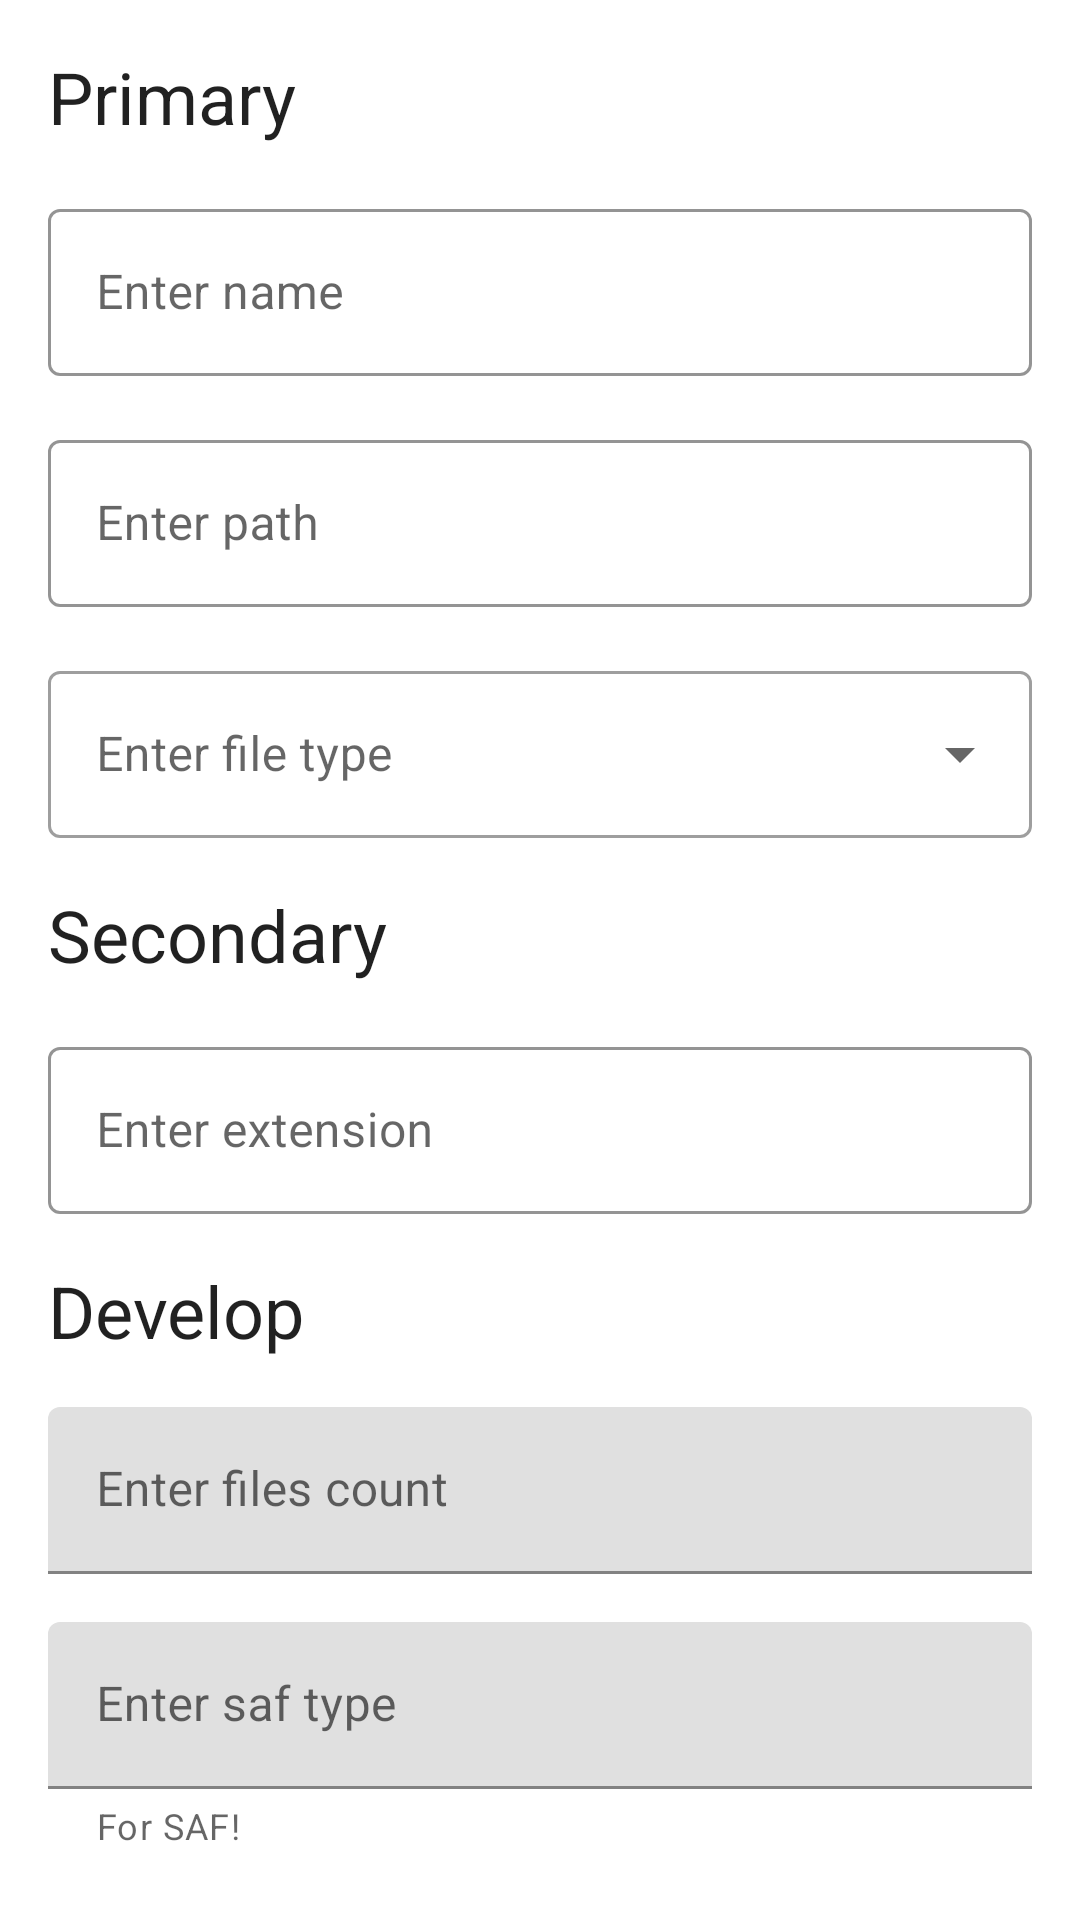

Reconstruct the res/layout file that produces this screen, plus the resources it refers to.
<!-- AndroidManifest.xml: application theme Theme.FileManageClient -->
<!-- res/layout/filemanager_create_fragment.xml -->
<?xml version="1.0" encoding="utf-8"?>
<androidx.coordinatorlayout.widget.CoordinatorLayout xmlns:android="http://schemas.android.com/apk/res/android"
    xmlns:app="http://schemas.android.com/apk/res-auto"
    xmlns:tools="http://schemas.android.com/tools"
    android:layout_width="match_parent"
    android:layout_height="match_parent"
    android:layout_marginBottom="56dp"
    android:background="@color/bottomCreateBackground"
    android:fitsSystemWindows="true"
    tools:context=".mvvm.ui.fragment.FileManagerCreateFragment">

    <androidx.core.widget.NestedScrollView
        android:id="@+id/nested"
        android:layout_width="match_parent"
        android:layout_height="match_parent">

        <androidx.appcompat.widget.LinearLayoutCompat
            android:layout_width="match_parent"
            android:layout_height="wrap_content"
            android:layout_marginBottom="120dp"
            android:orientation="vertical">

            <androidx.appcompat.widget.LinearLayoutCompat
                android:id="@+id/primary"
                android:layout_width="match_parent"
                android:layout_height="wrap_content"
                android:orientation="vertical">

                <TextView
                    android:layout_width="match_parent"
                    android:layout_height="wrap_content"
                    android:layout_margin="16dp"
                    android:text="@string/primary_text_name"
                    android:textAppearance="@style/TextAppearance.MaterialComponents.Headline5" />

                <com.google.android.material.textfield.TextInputLayout
                    style="@style/Widget.MaterialComponents.TextInputLayout.OutlinedBox"
                    android:layout_width="match_parent"
                    android:layout_height="wrap_content"
                    android:layout_marginHorizontal="16dp"
                    android:hint="@string/enter_name_text"
                    app:boxStrokeColor="@color/colorAccent"
                    app:endIconMode="clear_text"
                    app:hintTextColor="@color/colorAccent">

                    <com.google.android.material.textfield.TextInputEditText
                        android:id="@+id/name"
                        android:layout_width="match_parent"
                        android:layout_height="wrap_content" />

                </com.google.android.material.textfield.TextInputLayout>

                <com.google.android.material.textfield.TextInputLayout
                    style="@style/Widget.MaterialComponents.TextInputLayout.OutlinedBox"
                    android:layout_width="match_parent"
                    android:layout_height="wrap_content"
                    android:layout_margin="16dp"
                    android:hint="@string/enter_path_text"
                    app:boxStrokeColor="@color/colorAccent"
                    app:hintTextColor="@color/colorAccent">

                    <com.google.android.material.textfield.TextInputEditText
                        android:id="@+id/path"
                        android:layout_width="match_parent"
                        android:layout_height="wrap_content" />

                </com.google.android.material.textfield.TextInputLayout>

                <com.google.android.material.textfield.TextInputLayout
                    style="@style/Widget.MaterialComponents.TextInputLayout.OutlinedBox.ExposedDropdownMenu"
                    android:layout_width="match_parent"
                    android:layout_height="wrap_content"
                    android:layout_marginHorizontal="16dp"
                    android:hint="@string/enter_file_type_text">

                    <com.google.android.material.textfield.MaterialAutoCompleteTextView
                        android:id="@+id/fileType"
                        android:layout_width="match_parent"
                        android:layout_height="wrap_content"
                        android:inputType="none" />

                </com.google.android.material.textfield.TextInputLayout>

            </androidx.appcompat.widget.LinearLayoutCompat>

            <androidx.appcompat.widget.LinearLayoutCompat
                android:id="@+id/secondary"
                android:layout_width="match_parent"
                android:layout_height="wrap_content"
                android:orientation="vertical">

                <TextView
                    android:layout_width="match_parent"
                    android:layout_height="wrap_content"
                    android:layout_margin="16dp"
                    android:text="@string/secondary_text_name"
                    android:textAppearance="@style/TextAppearance.MaterialComponents.Headline5" />

                <com.google.android.material.textfield.TextInputLayout
                    android:id="@+id/inputExtension"
                    style="@style/Widget.MaterialComponents.TextInputLayout.OutlinedBox"
                    android:layout_width="match_parent"
                    android:layout_height="wrap_content"
                    android:layout_marginHorizontal="16dp"
                    android:hint="Enter extension"
                    app:boxStrokeColor="@color/colorAccent"
                    app:endIconMode="clear_text"
                    app:endIconTint="@color/iconTint"
                    app:helperTextTextColor="#304FFE"
                    app:hintTextColor="@color/colorAccent">

                    <com.google.android.material.textfield.TextInputEditText
                        android:id="@+id/extension"
                        android:layout_width="match_parent"
                        android:layout_height="wrap_content" />

                </com.google.android.material.textfield.TextInputLayout>

            </androidx.appcompat.widget.LinearLayoutCompat>

            <androidx.appcompat.widget.LinearLayoutCompat
                android:id="@+id/develop"
                android:layout_width="match_parent"
                android:layout_height="wrap_content"
                android:orientation="vertical">

                <TextView
                    android:layout_width="match_parent"
                    android:layout_height="wrap_content"
                    android:layout_margin="16dp"
                    android:text="@string/develop_text_name"
                    android:textAppearance="@style/TextAppearance.MaterialComponents.Headline5" />

                <com.google.android.material.textfield.TextInputLayout
                    android:layout_width="match_parent"
                    android:layout_height="wrap_content"
                    android:layout_marginHorizontal="16dp"
                    android:hint="@string/enter_files_count_text">

                    <com.google.android.material.textfield.TextInputEditText
                        android:id="@+id/filesCount"
                        android:layout_width="match_parent"
                        android:layout_height="wrap_content"
                        android:inputType="number" />

                </com.google.android.material.textfield.TextInputLayout>

                <com.google.android.material.textfield.TextInputLayout
                    android:layout_width="match_parent"
                    android:layout_height="wrap_content"
                    android:layout_margin="16dp"
                    android:hint="Enter saf type"
                    app:helperText="For SAF!">

                    <com.google.android.material.textfield.TextInputEditText
                        android:id="@+id/safType"
                        android:layout_width="match_parent"
                        android:layout_height="wrap_content"
                        android:inputType="number" />

                </com.google.android.material.textfield.TextInputLayout>

            </androidx.appcompat.widget.LinearLayoutCompat>

        </androidx.appcompat.widget.LinearLayoutCompat>

    </androidx.core.widget.NestedScrollView>

</androidx.coordinatorlayout.widget.CoordinatorLayout>
<!-- resources referenced by this layout -->
<resources>
  <color name="bottomCreateBackground">#FFFFFF</color>
  <color name="colorAccent">#6200EE</color>
  <color name="iconTint">#000000</color>
  <string name="develop_text_name">Develop</string>
  <string name="enter_file_type_text">Enter file type</string>
  <string name="enter_files_count_text">Enter files count</string>
  <string name="enter_name_text">Enter name</string>
  <string name="enter_path_text">Enter path</string>
  <string name="primary_text_name">Primary</string>
  <string name="secondary_text_name">Secondary</string>
  <style name="Theme.FileManageClient" parent="Theme.MaterialComponents.DayNight.NoActionBar">
          <item name="colorPrimary">@color/colorAccent</item>
          <item name="colorAccent">@color/colorAccent</item>
          <item name="colorControlNormal">@color/iconTint</item>
          <item name="android:colorControlNormal">@color/iconTint</item>
          <item name="android:windowTranslucentStatus">true</item>
          <item name="backgroundColor">@color/backgroundColor</item>
          <item name="android:windowBackground">@color/backgroundColor</item>
          <item name="cornerFamily">rounded</item>
      </style>
  <color name="backgroundColor">#EEEEEE</color>
</resources>
